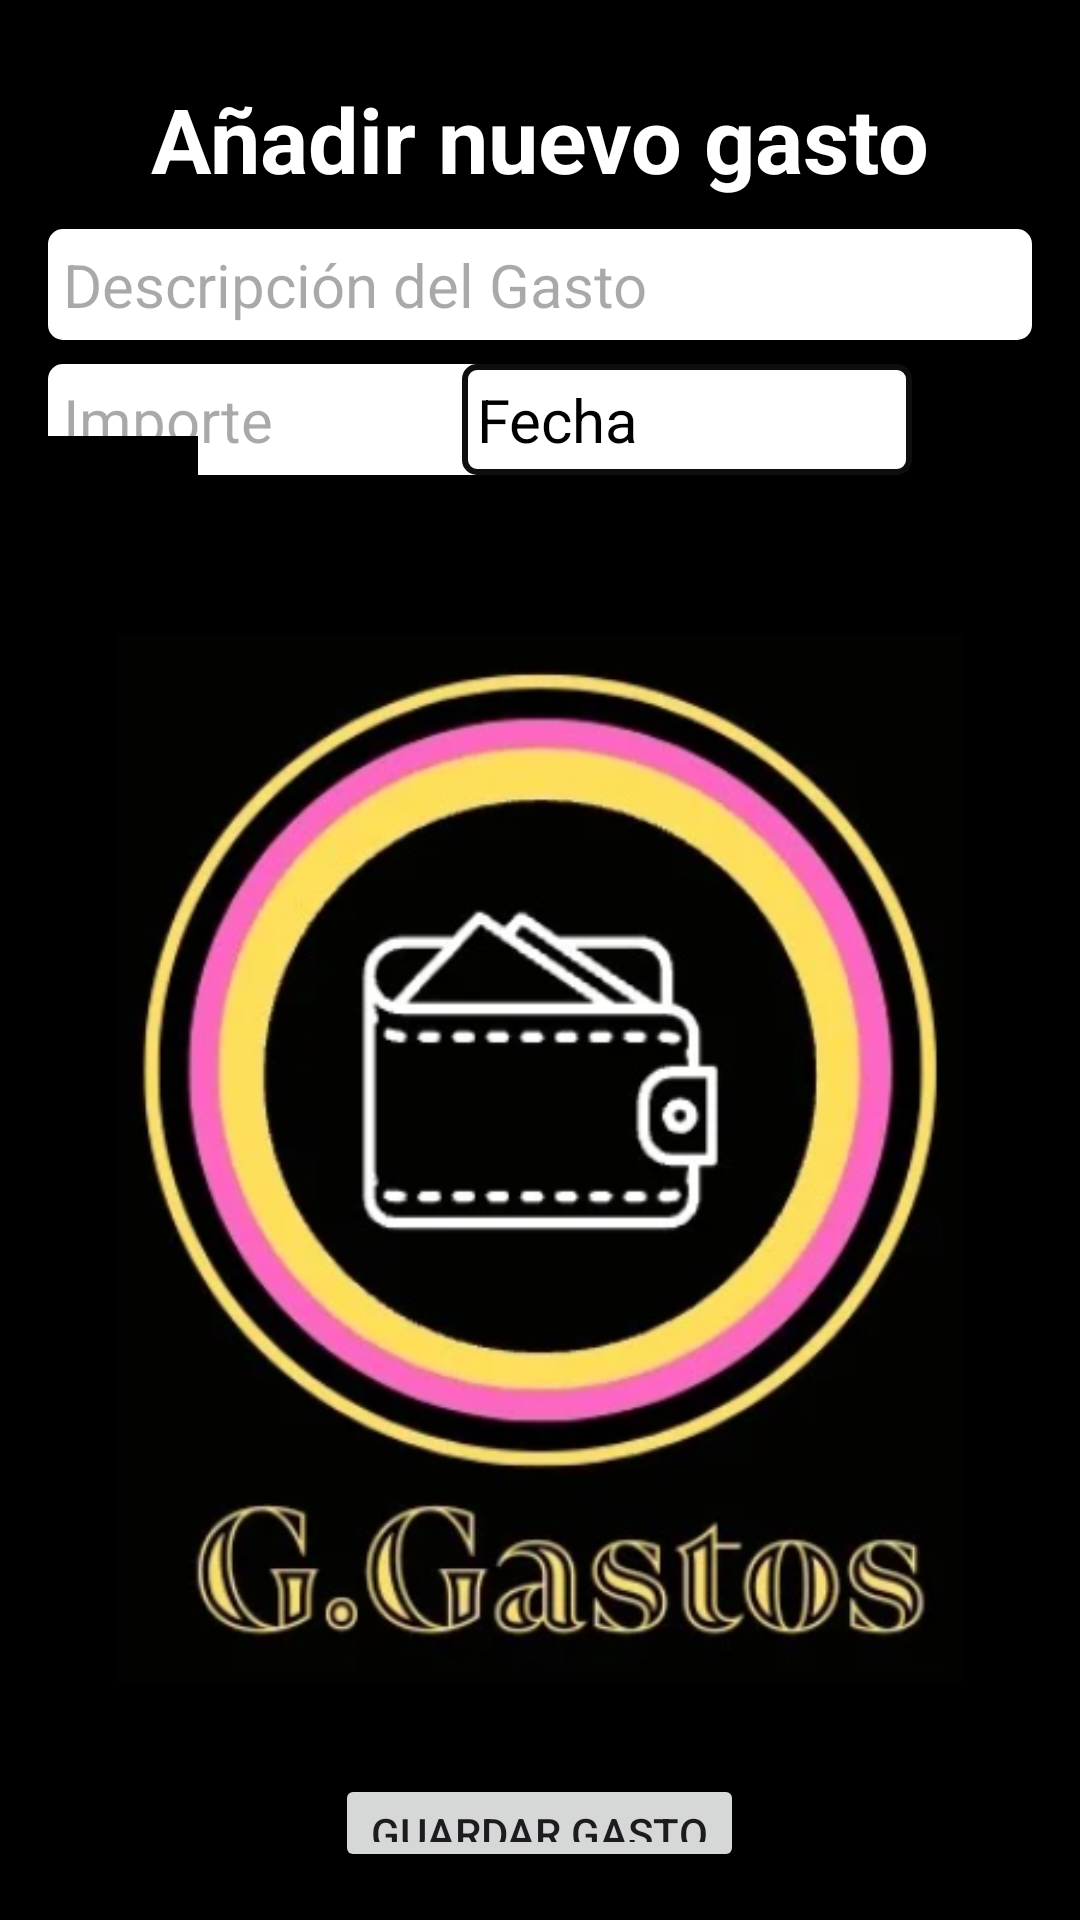

Layout XML and referenced resources for this Android screen:
<!-- AndroidManifest.xml: application theme Theme.GastosApp -->
<!-- res/layout/activity_add_gasto.xml -->
<?xml version="1.0" encoding="utf-8"?>
<RelativeLayout xmlns:android="http://schemas.android.com/apk/res/android"
    android:layout_width="match_parent"
    android:layout_height="match_parent"
    android:background="@color/black"
    android:padding="16dp">
    <TextView
        android:id="@+id/gasto"
        android:layout_width="match_parent"
        android:layout_height="wrap_content"
        android:text="@string/Añadir_nuevo_gasto"
        android:textSize="30sp"
        android:textColor="@color/white"
        android:gravity="center"
        android:layout_marginTop="10dp"
        android:textStyle="bold" />

    <EditText
        android:id="@+id/edtDescripcionGasto"
        android:layout_width="match_parent"
        android:layout_height="wrap_content"
        android:hint="Descripción del Gasto"
        android:layout_below="@id/gasto"
        android:layout_marginTop="10dp"
        android:background="@drawable/borde"
        android:textSize="20sp"
        android:padding="5dp"
        android:textColor="@color/black"
        android:backgroundTint="@color/white"
        android:inputType="text" />


    <EditText
        android:id="@+id/edtImporteGasto"
        android:layout_width="150dp"
        android:layout_height="wrap_content"
        android:textColor="@color/black"
        android:layout_below="@id/edtDescripcionGasto"
        android:layout_marginTop="8dp"
        android:backgroundTint="@color/white"
        android:hint="Importe"
        android:textSize="20sp"
        android:padding="5dp"
        android:background="@drawable/borde"
        android:inputType="numberDecimal" />


    <TextView
        android:id="@+id/tvFechaGasto"
        android:layout_width="150dp"
        android:layout_height="wrap_content"
        android:textColor="@color/black"
        android:layout_below="@id/edtDescripcionGasto"
        android:layout_marginTop="8dp"
        android:background="@drawable/borde"
        android:layout_alignParentRight="true"
        android:layout_marginRight="40dp"
        android:text="Fecha"
        android:textSize="20sp"
        android:padding="5dp"
         />

    <ImageButton
        android:id="@+id/btnSeleccionarFecha"
        android:layout_width="30dp"
        android:layout_height="wrap_content"
        android:layout_alignParentEnd="true"
        android:layout_below="@id/edtDescripcionGasto"
        android:layout_marginTop="16dp"
        android:src="@drawable/calendario"
        android:background="#FFFF8D"
        android:text="Seleccionar Fecha" />


    <ImageButton
        android:id="@+id/btnSeleccionarFoto"
        android:layout_width="50dp"
        android:layout_height="50dp"
        android:layout_alignParentStart="true"
        android:layout_below="@id/btnSeleccionarFecha"
        android:layout_marginTop="16dp"
        android:src="@drawable/galeria"
        android:background="@color/fondo"
        android:scaleType="centerInside"
        android:text="Seleccionar Fecha"/>


    <ImageView
        android:id="@+id/imgFotoGasto"
        android:layout_width="wrap_content"
        android:layout_height="350dp"
        android:layout_below="@id/btnSeleccionarFoto"
        android:layout_marginTop="16dp"
        android:layout_centerHorizontal="true"
        android:contentDescription="Foto del Gasto"
        android:scaleType="centerInside"
        android:src="@drawable/ggastos" />


    <Button
        android:id="@+id/btnGuardarGasto"
        android:layout_width="wrap_content"
        android:layout_height="wrap_content"
        android:layout_below="@id/imgFotoGasto"
        android:layout_marginTop="30dp"
        android:text="@string/guardar"
        android:layout_centerHorizontal="true" />

</RelativeLayout>
<!-- resources referenced by this layout -->
<resources>
  <color name="black">#FF000000</color>
  <color name="fondo">#FF000000</color>
  <color name="white">#FFFFFFFF</color>
  <!-- drawable borde (drawable) -->
  <?xml version="1.0" encoding="utf-8"?>
  <shape xmlns:android="http://schemas.android.com/apk/res/android">
      <solid android:color="@android:color/white"/> 
      <stroke
          android:width="2dp"
          android:color="#0E0E0E"/> 
      <corners android:radius="4dp"/> 
  </shape>
  <!-- drawable ggastos: png bitmap (drawable, 177858 bytes) -->
  <string name="guardar">Guardar gasto</string>
  <style name="Theme.GastosApp" parent="Base.Theme.GastosApp" />
  <style name="Base.Theme.GastosApp" parent="Theme.Material3.DayNight.NoActionBar">
          
          
      </style>
</resources>
